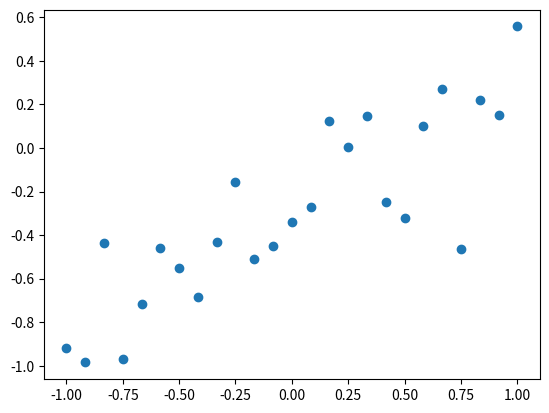

Source code (Python): (Note: this script raises an exception after producing the figure.)
import matplotlib.mlab as mlab
import matplotlib.pyplot as plt
import numpy as np
from scipy.stats import multivariate_normal, norm
import scipy.stats

fig = plt.figure()
# plt.ylabel("Normalized frequency")
# plt.xlabel("x")
# plt.title("EM Algorithm in 1D With 3 Clusters (Iteration %d)" % 0)
# plt.xlim([-10, 16])
# plt.ylim([0, 0.7])


# All values from book

N = 25
sigma = 0.2
alpha = 2
w_0 = -0.3
w_1 = 0.5

x_n = np.linspace(-1, 1, N)
t_n = w_0 + w_1 * x_n
noise = np.random.normal(0, sigma, N)
t_n = t_n + noise

mu_n = np.zeros((N, 2))
S_n = np.zeros((N, 2, 2))

mu_0 = [0, 0]
S_0 = (1.0 / alpha) * (np.identity(2))

phi = np.array([[1, x_n[0]]])
for i in range(N):
    if i != 0:
        phi = np.concatenate((phi, np.array([[1, x_n[i]]])), axis=0)
phiT = phi.T

plt.scatter(x_n, t_n)

q = mlab.normpdf(x_n, 0, 1)

k_scale = 0
for zz in range(N):
    if k_scale < x_n[zz] / q[zz]:
        k_scale = x_n[zz] / q[zz]
q = q * k_scale

plt.plot(x_n, q)

z_t = np.random.multivariate_normal(mu_0, S_0)

z_0_accepted = np.zeros(1500)
num_accepted = 0
p_z_T = 0

num_burn = 0

w_test = np.asarray([0, 0])

def likelihood(t, x, w, noise_sigma, noise_mean):
    return 1 / (np.sqrt(2 * np.pi) * noise_sigma) * np.exp(
        -(w[0] + x * w[1] - t - noise_mean) ** 2 / (2 * noise_sigma ** 2))


def prior(w, weight_sigma):
    return 1 / (np.sqrt(2 * np.pi ** 2) * weight_sigma ** 2) * np.exp(
        -(w[0] ** 2 + w[1] ** 2) / (2 * weight_sigma ** 2))


def posterior(t, x, w, noise_sigma, noise_mean, weight_sigma):
    return np.sum(np.log(likelihood(t, x, w, noise_sigma, noise_mean))) + np.log(prior(w, weight_sigma))


while num_accepted < 1500:
    z_star = multivariate_normal(0, 1)

    p_z_T = posterior(t_n, x_n, w_test, sigma, 0, S_0)

    p_z_star = posterior(t_n, x_n, w_test, sigma, 0, S_0)

    A_z_star = min(0, p_z_star - p_z_T)
    u = np.random.uniform(0, 1)

    if A_z_star > u:
        num_burn += 1
        z_t = z_star
        if (num_burn > 100):
            z_0_accepted[num_accepted] = z_star
            num_accepted += 1
plt.hist(z_0_accepted, bins=100, normed=True)

plt.show()
